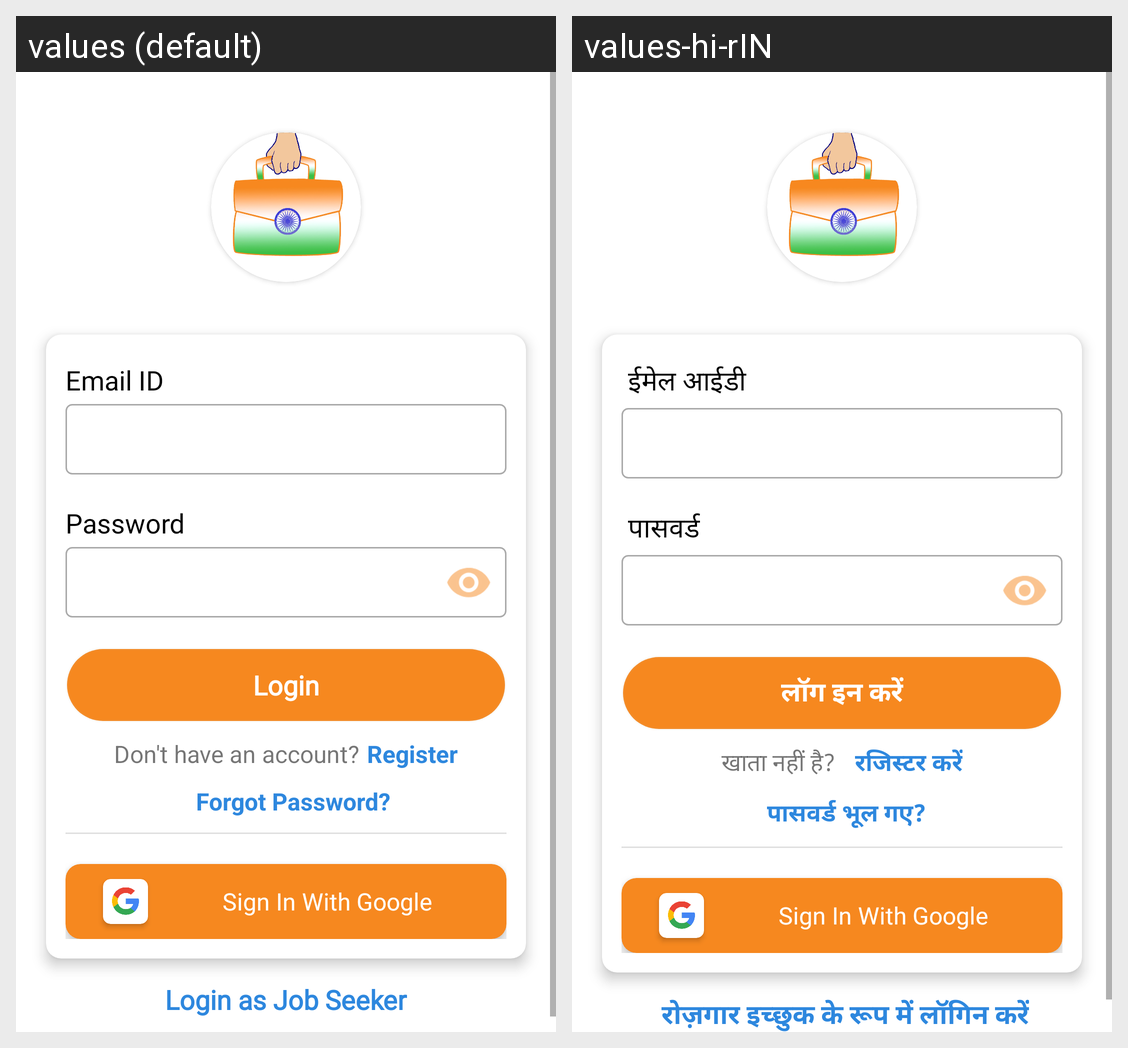

The same Android screen rendered under two of its app's locales, left to right. List the strings drawn on it with the default value and each locale's translation.
Android screen res/layout/activity_employer_login.xml rendered under 2 locales, left to right: values (default), values-hi-rIN. Device: Nexus 5 (rendered at 1080×1920; each locale shown at half size, 540×960, under a caption strip naming it); theme AppTheme.
Strings drawn on this screen, with the default value and each locale's value (text and hints the layout hard-codes, and strings that could not be matched under every locale, appear in the picture but are not listed):

email_id
  values: Email ID
  values-hi-rIN:  ईमेल आईडी

password
  values: Password
  values-hi-rIN:  पासवर्ड

Login
  values: Login
  values-hi-rIN: लॉग इन करें

Donot_have_an_account
  values: Don't have an account?
  values-hi-rIN: खाता नहीं है? 

Register
  values: Register
  values-hi-rIN:  रजिस्टर करें

Forgot_Password
  values: Forgot Password?
  values-hi-rIN: पासवर्ड भूल गए? 

loginAsEmployee
  values: Login as Job Seeker
  values-hi-rIN:  रोज़गार इच्छुक के रूप में लॉगिन करें
